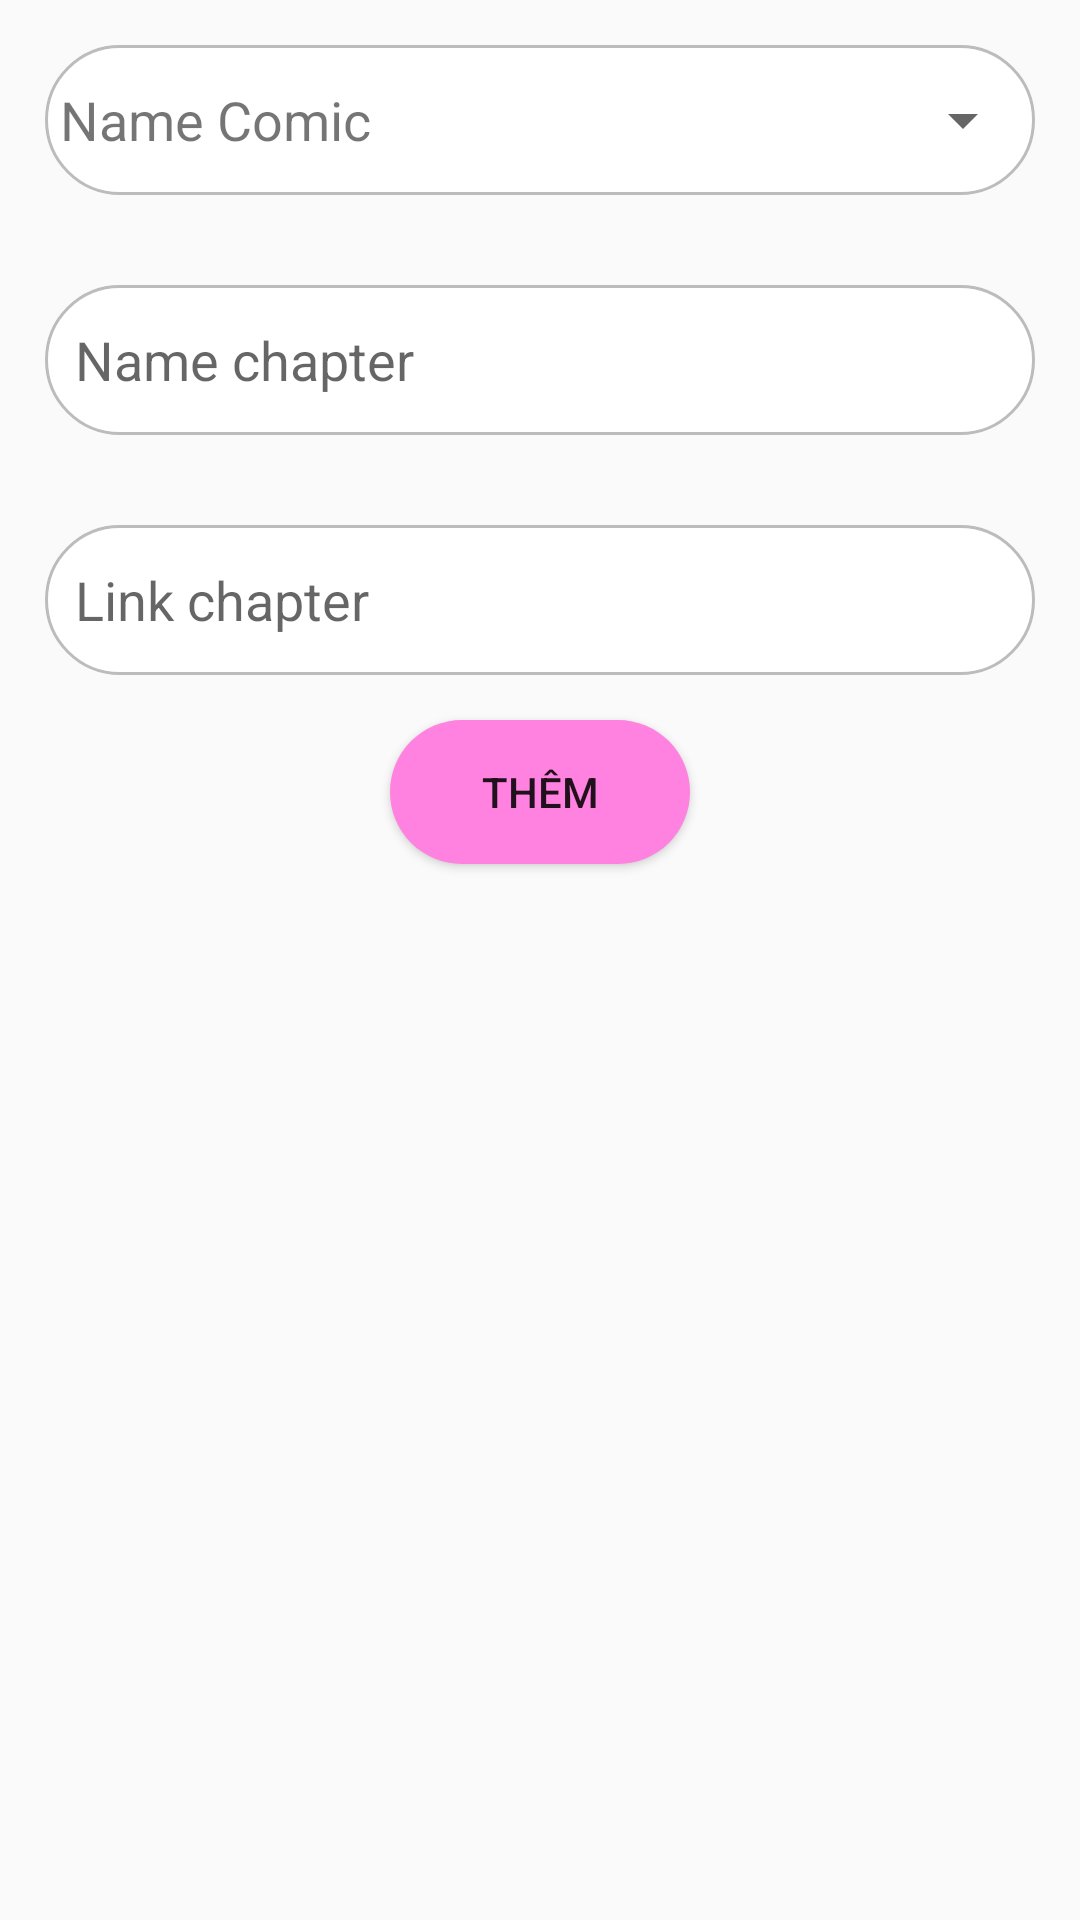

This screen was rendered from an Android layout file. Write that file and the resources it references.
<!-- AndroidManifest.xml: application theme Theme.ComicUniverse -->
<!-- res/layout/fragment_add_chapter.xml -->
<LinearLayout xmlns:android="http://schemas.android.com/apk/res/android"
    xmlns:tools="http://schemas.android.com/tools"
    android:layout_width="match_parent"
    android:layout_height="match_parent"
    android:orientation="vertical"
    android:gravity="center_horizontal"
    tools:context="com.example.comicuniverse.AllFragment.ManagerComic.AddChapterFragment">
    <LinearLayout
        android:layout_width="match_parent"
        android:layout_height="50dp"
        android:background="@drawable/border_edlogin"
        android:layout_margin="15dp"
        android:orientation="horizontal"
        android:weightSum="10">
        <TextView
            android:layout_width="0dp"
            android:layout_height="wrap_content"
            android:layout_marginLeft="5dp"
            android:layout_marginStart="5dp"
            android:layout_weight="5"
            android:text="Name Comic"
            android:layout_gravity="center_vertical"
            android:textSize="18dp" />
        <Spinner
            android:id="@+id/id_idComic"
            android:layout_width="0dp"
            android:layout_weight="5"
            android:contentDescription="Category"
            android:layout_height="50dp"/>
    </LinearLayout>
    <EditText
        android:id="@+id/id_nameChapter"
        android:layout_width="match_parent"
        android:layout_height="50dp"
        android:hint="Name chapter"
        android:layout_margin="15dp"
        android:autofillHints="nameCategory"
        android:inputType="text"
        android:padding="10dp"
        android:background="@drawable/border_edlogin"/>
    <EditText
        android:id="@+id/id_linkchapter"
        android:layout_width="match_parent"
        android:layout_height="50dp"
        android:hint="Link chapter"
        android:layout_margin="15dp"
        android:autofillHints="nameCategory"
        android:inputType="text"
        android:padding="10dp"
        android:background="@drawable/border_edlogin"/>
    <Button
        android:id="@+id/id_addChapter"
        android:layout_width="100dp"
        android:layout_height="wrap_content"
        android:text="Thêm"
        android:background="@drawable/border_btn"/>

</LinearLayout>
<!-- resources referenced by this layout -->
<resources>
  <!-- drawable border_btn (drawable) -->
  <?xml version="1.0" encoding="utf-8"?>
  <shape xmlns:android="http://schemas.android.com/apk/res/android">
   <solid android:color="#FF81E0"/>
      <corners android:radius="30dp"/>
  </shape>
  <!-- drawable border_edlogin (drawable) -->
  <?xml version="1.0" encoding="utf-8"?>
  <shape xmlns:android="http://schemas.android.com/apk/res/android">
      <corners android:radius="25dp" />
      <solid android:color="@color/white"/>
      <stroke
          android:width="1dp"
          android:color="#bcbcbc" />
  </shape>
  <style name="Theme.ComicUniverse" parent="Theme.MaterialComponents.DayNight.NoActionBar.Bridge">
          
          <item name="colorPrimary">@color/purple_500</item>
          <item name="colorPrimaryVariant">@color/purple_700</item>
          <item name="colorOnPrimary">@color/white</item>
          
          <item name="colorSecondary">@color/teal_200</item>
          <item name="colorSecondaryVariant">@color/teal_700</item>
          <item name="colorOnSecondary">@color/black</item>
          
          <item name="android:statusBarColor">?attr/colorPrimaryVariant</item>
          
      </style>
  <color name="white">#FFFFFFFF</color>
  <color name="purple_500">#FF6200EE</color>
  <color name="purple_700">#FF3700B3</color>
  <color name="teal_200">#FF03DAC5</color>
  <color name="teal_700">#FF018786</color>
  <color name="black">#FF000000</color>
</resources>
